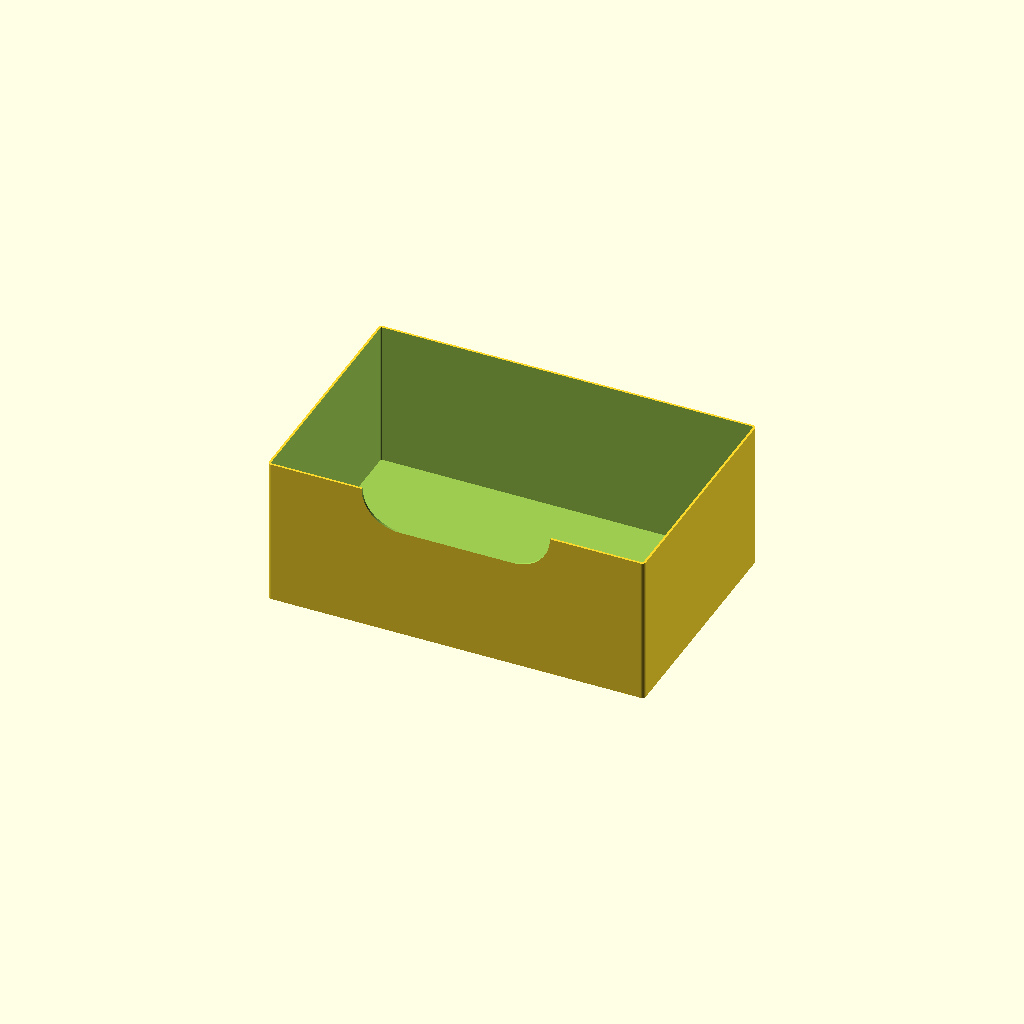
Cell 1: the model at its default parameters.
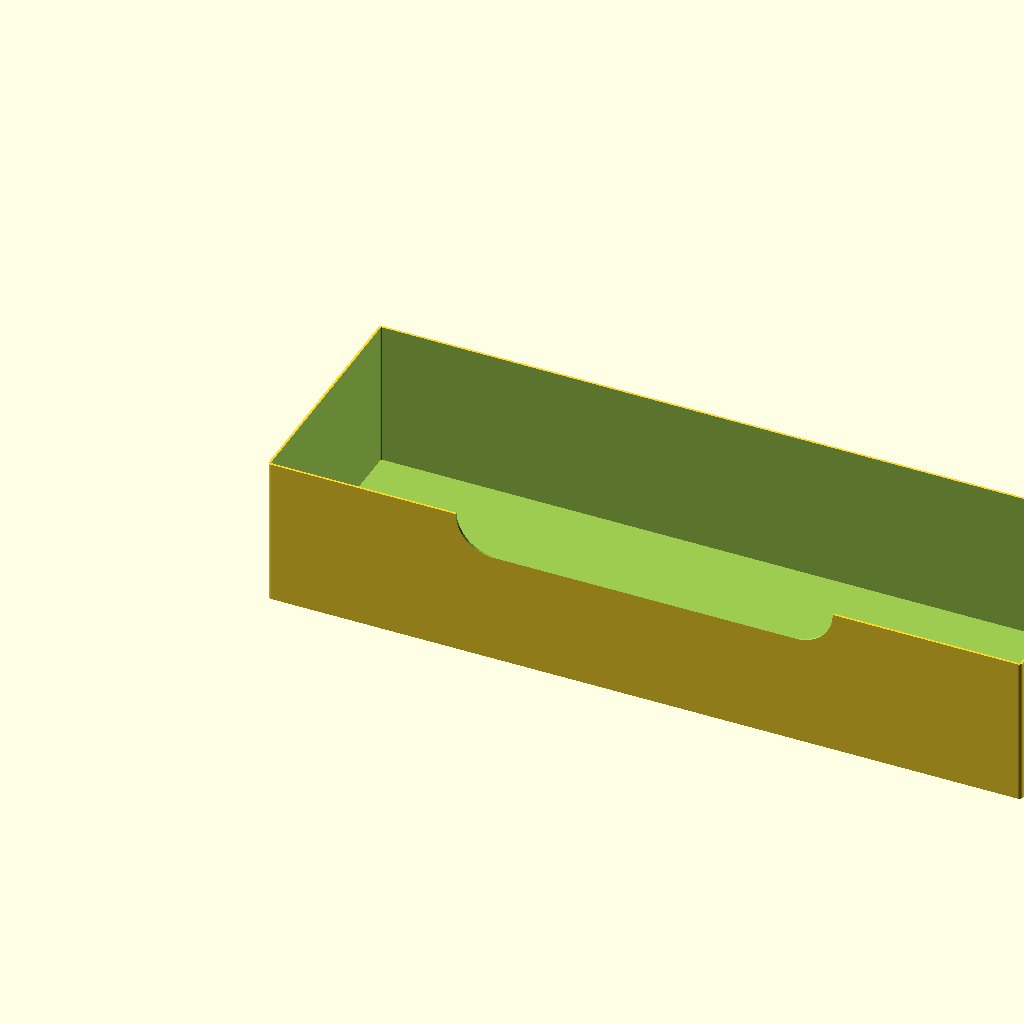
Cell 2 — x set to 406, the other parameters unchanged.
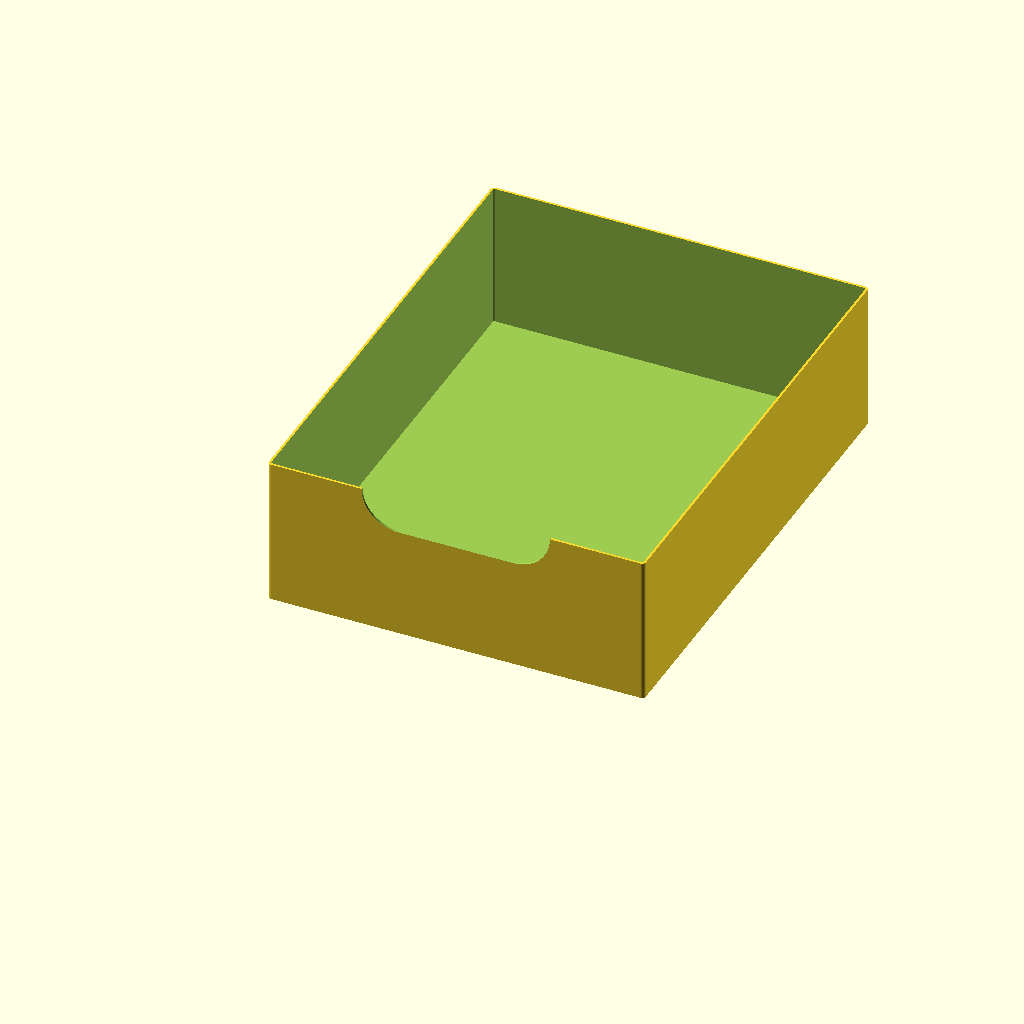
Cell 3: the same model with y = 260.
All cells are drawn from one camera (rotation 55°, 0°, 25°, orthographic, colour scheme Cornfield), so only the parameter changes between them.
Source of the model, glove_compartment_box.scad:
extrusion_width=1.22;
layer_height=0.4;
wall=extrusion_width;
base=layer_height*3;
corner=2;
x=203;
y=130;
z=80;
handle=x/2;
handle_h=20;
pad=0.1;
$fn=100;

difference() {
    translate([corner,corner,pad/2])
    minkowski() {
        cube([x-corner*2,y-corner*2,z-pad]);
        cylinder(r=corner,h=pad);
    }
    translate([corner,corner,pad/2+base])
    minkowski() {
        cube([x-corner*2,y-corner*2,z-base+pad]);
        cylinder(r=corner-wall,h=pad);
    }

    hull() {
        translate([(x-handle)/2+handle_h,0,z])
        rotate([-90,0,0])
        translate([0,0,-wall/2])
        cylinder(r=handle_h,h=wall*2);

        translate([(x-handle)/2+handle-handle_h,0,z])
        rotate([-90,0,0])
        translate([0,0,-wall/2])
        cylinder(r=handle_h,h=wall*2);
    }
}
Customizer parameters (derived from the source; name, type, default, range or options):
extrusion_width: number, default 1.22
layer_height: number, default 0.4
corner: number, default 2
x: number, default 203
y: number, default 130
z: number, default 80
handle_h: number, default 20
pad: number, default 0.1
